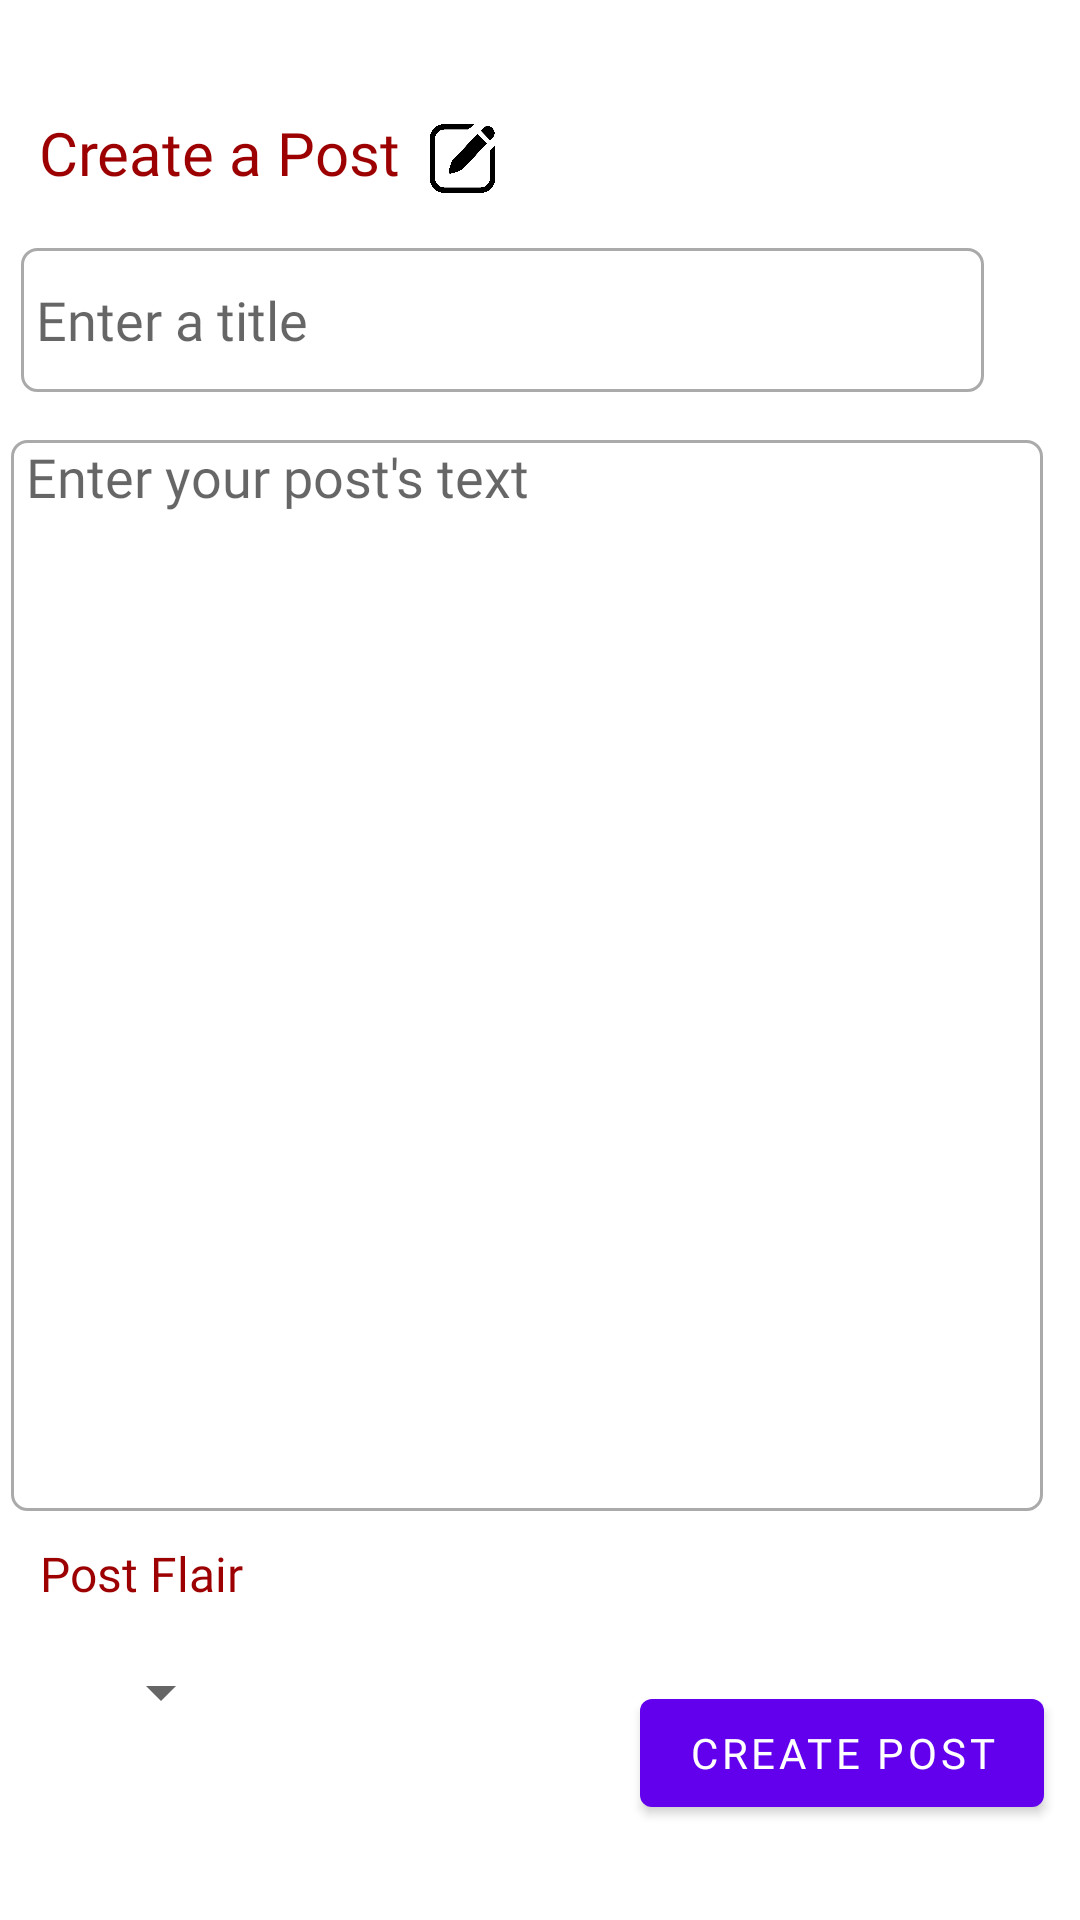

Here is an Android app screen rendered from its layout file. Give the layout XML and the strings, colors and styles it references.
<!-- AndroidManifest.xml: fallback theme Theme.MaterialComponents.DayNight.NoActionBar -->
<!-- res/layout/fragment_add_post.xml -->
<?xml version="1.0" encoding="utf-8"?>
<androidx.constraintlayout.widget.ConstraintLayout xmlns:android="http://schemas.android.com/apk/res/android"
    xmlns:app="http://schemas.android.com/apk/res-auto"
    xmlns:tools="http://schemas.android.com/tools"
    android:layout_width="match_parent"
    android:layout_height="match_parent"
    tools:context=".Activities.AddPostFragment">

    <TextView
        android:id="@+id/AddPostHeader"
        android:layout_width="wrap_content"
        android:layout_height="wrap_content"
        android:layout_gravity="start|top"
        android:fontFamily="@font/barlow_medium"
        android:text="Create a Post"
        android:textColor="@color/ic_launcher_background"
        android:textSize="20sp"
        app:layout_constraintBottom_toBottomOf="parent"
        app:layout_constraintEnd_toEndOf="parent"
        app:layout_constraintHorizontal_bias="0.054"
        app:layout_constraintStart_toStartOf="parent"
        app:layout_constraintTop_toTopOf="parent"
        app:layout_constraintVertical_bias="0.061" />

    <EditText
        android:id="@+id/postTitleEditText"
        android:layout_width="321dp"
        android:layout_height="48dp"
        android:paddingLeft="5dp"
        android:background="@drawable/borders_making"
        android:ems="10"
        android:fontFamily="@font/barlow_medium"
        android:hint="Enter a title"
        android:maxLines="1"
        android:textColor="@color/changed_red"
        app:layout_constraintBottom_toBottomOf="parent"
        app:layout_constraintEnd_toEndOf="parent"
        app:layout_constraintHorizontal_bias="0.177"
        app:layout_constraintStart_toStartOf="parent"
        app:layout_constraintTop_toBottomOf="@+id/AddPostHeader"
        app:layout_constraintVertical_bias="0.035" />

    <EditText
        android:id="@+id/postBodyEditText"
        android:layout_width="344dp"
        android:layout_height="357dp"
        android:layout_marginTop="16dp"
        android:background="@drawable/borders_making"
        android:ems="10"
        android:paddingLeft="5dp"
        android:fontFamily="@font/barlow_medium"
        android:gravity="top|left"
        android:hint="Enter your post's text"
        android:inputType="textLongMessage|textMultiLine"
        app:layout_constraintEnd_toEndOf="parent"
        app:layout_constraintHorizontal_bias="0.238"
        app:layout_constraintStart_toStartOf="parent"
        app:layout_constraintTop_toBottomOf="@+id/postTitleEditText" />

    <Button
        android:id="@+id/createPostButton"
        android:layout_width="wrap_content"
        android:layout_height="wrap_content"
        android:fontFamily="@font/barlow_medium"
        android:text="Create Post"
        app:layout_constraintBottom_toBottomOf="parent"
        app:layout_constraintEnd_toEndOf="parent"
        app:layout_constraintHorizontal_bias="0.947"
        app:layout_constraintStart_toStartOf="parent"
        app:layout_constraintTop_toBottomOf="@+id/postBodyEditText"
        app:layout_constraintVertical_bias="0.643" />

    <ImageView
        android:id="@+id/imageView11"
        android:layout_width="27dp"
        android:layout_height="23dp"
        android:src="@drawable/ic_add_post"
        app:layout_constraintBottom_toTopOf="@+id/postTitleEditText"
        app:layout_constraintEnd_toEndOf="parent"
        app:layout_constraintHorizontal_bias="0.035"
        app:layout_constraintStart_toEndOf="@+id/AddPostHeader"
        app:layout_constraintTop_toTopOf="parent"
        app:layout_constraintVertical_bias="0.691" />

    <Spinner
        android:id="@+id/flairSpinner"
        android:layout_width="wrap_content"
        android:layout_height="32dp"
        android:layout_marginBottom="60dp"
        app:layout_constraintBottom_toBottomOf="parent"
        app:layout_constraintEnd_toStartOf="@+id/createPostButton"
        app:layout_constraintHorizontal_bias="0.18"
        app:layout_constraintStart_toStartOf="parent" />

    <TextView
        android:id="@+id/textView12"
        android:layout_width="wrap_content"
        android:layout_height="wrap_content"
        android:layout_marginBottom="12dp"
        android:fontFamily="@font/barlow_medium"
        android:text="Post Flair"
        android:textColor="@color/ic_launcher_background"
        android:textSize="16sp"
        app:layout_constraintBottom_toTopOf="@+id/flairSpinner"
        app:layout_constraintEnd_toEndOf="parent"
        app:layout_constraintHorizontal_bias="0.046"
        app:layout_constraintStart_toStartOf="parent"
        app:layout_constraintTop_toBottomOf="@+id/postBodyEditText"
        app:layout_constraintVertical_bias="0.946" />

</androidx.constraintlayout.widget.ConstraintLayout>
<!-- resources referenced by this layout -->
<resources>
  <color name="changed_red">#b82323</color>
  <color name="ic_launcher_background">#9C0001</color>
  <!-- drawable borders_making (drawable) -->
  <?xml version="1.0" encoding="utf-8"?>
  <selector xmlns:android="http://schemas.android.com/apk/res/android">
      <item android:state_enabled="true" android:state_focused="true">
          <shape android:shape="rectangle">
              <solid android:color="@android:color/white" />
              <corners android:radius="5dp" />
              <stroke android:width="1dp" android:color="@android:color/black" />
          </shape>
      </item>
  
      <item android:state_enabled="true">
          <shape android:shape="rectangle">
              <solid android:color="@android:color/white" />
              <corners android:radius="5dp" />
              <stroke android:width="1dp" android:color="@android:color/darker_gray" />
          </shape>
      </item>
  </selector>
  <!-- drawable ic_add_post: png bitmap (drawable, 22955 bytes) -->
</resources>
